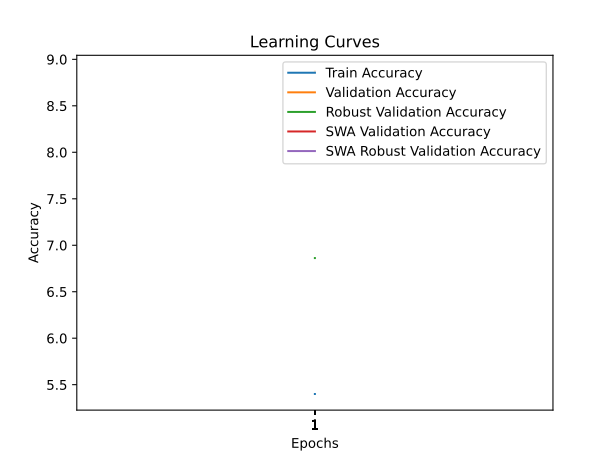

Values plotted in this chart, from the file beside it:
time; train_accuracy; train_loss; valid_accuracy; valid_loss; valid_accuracy_robust; valid_accuracy_swa; valid_accuracy_robust_swa
75,2083; 5,4000; 4,3687; 8,8700; 4,1243; 6,8621; 8,8700; 6,8621
